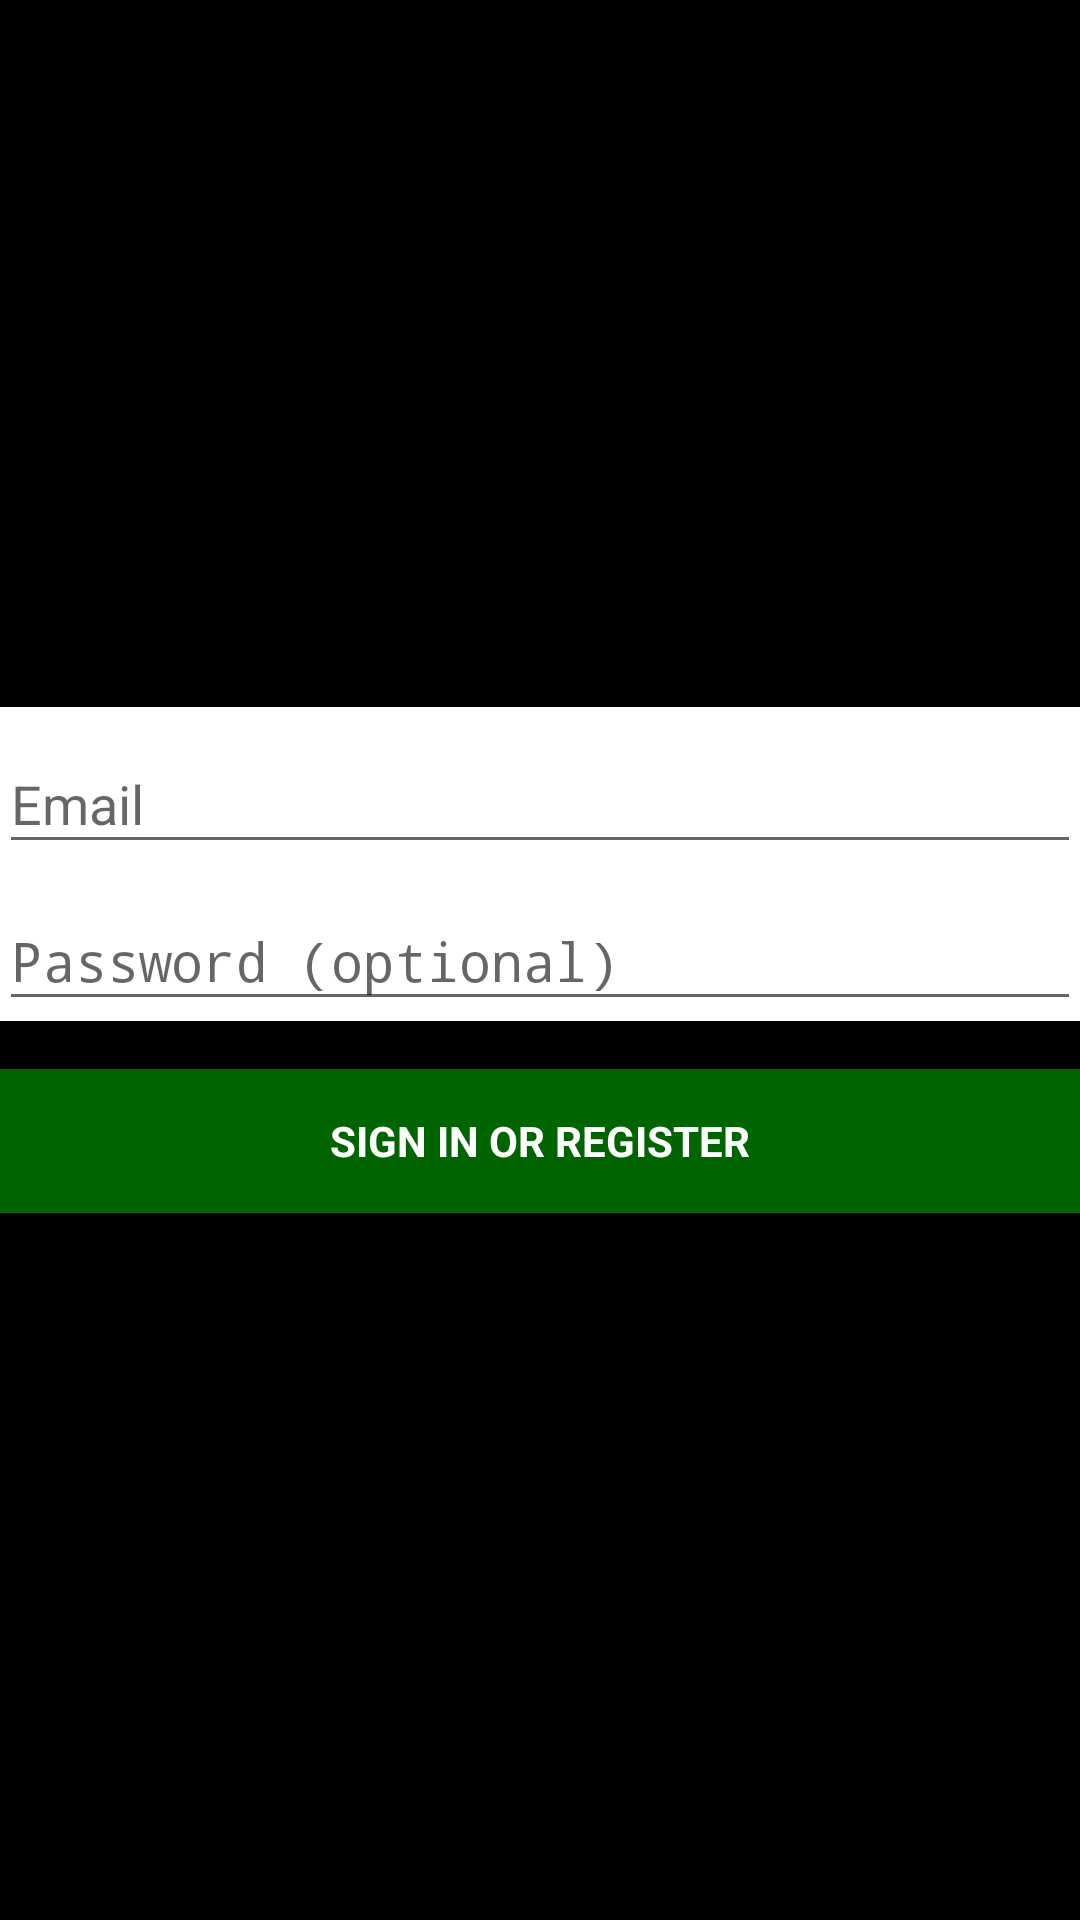

Android layout source for this screen:
<!-- AndroidManifest.xml: activity theme AppTheme -->
<!-- res/layout/activity_login.xml -->
<LinearLayout xmlns:android="http://schemas.android.com/apk/res/android"
    xmlns:tools="http://schemas.android.com/tools"
    android:layout_width="match_parent"
    android:layout_height="match_parent"
    android:gravity="center_horizontal"
    android:orientation="vertical"
    android:paddingBottom="@dimen/activity_vertical_margin"
    android:paddingLeft="@dimen/activity_horizontal_margin"
    android:paddingRight="@dimen/activity_horizontal_margin"
    android:paddingTop="@dimen/activity_vertical_margin"
    android:background="#000000"
    tools:context="com.example.yeji.robotbucks.LoginActivity">

    
    <ProgressBar
        android:id="@+id/login_progress"
        style="?android:attr/progressBarStyleLarge"
        android:layout_width="wrap_content"
        android:layout_height="wrap_content"
        android:layout_marginBottom="8dp"
        android:visibility="gone" />

    <ScrollView
        android:id="@+id/login_form"
        android:layout_width="match_parent"
        android:layout_height="match_parent">

        <LinearLayout
            android:id="@+id/email_login_form"
            android:layout_width="match_parent"
            android:layout_height="wrap_content"
            android:layout_gravity="center_vertical"
            android:orientation="vertical">

            <android.support.design.widget.TextInputLayout
                android:layout_width="match_parent"
                android:layout_height="wrap_content"
                android:background="#FFFFFF"
                >

                <AutoCompleteTextView
                    android:id="@+id/name"
                    android:layout_width="match_parent"
                    android:layout_height="wrap_content"
                    android:hint="@string/prompt_email"
                    android:inputType="textEmailAddress"
                    android:textColor="#000000"
                    android:maxLines="1" />

            </android.support.design.widget.TextInputLayout>

            <android.support.design.widget.TextInputLayout
                android:layout_width="match_parent"
                android:layout_height="wrap_content"
                android:background="#FFFFFF">

                <EditText
                    android:id="@+id/password"
                    android:layout_width="match_parent"
                    android:layout_height="wrap_content"
                    android:hint="@string/prompt_password"
                    android:imeActionId="@+id/login"
                    android:imeActionLabel="@string/action_sign_in_short"
                    android:imeOptions="actionUnspecified"
                    android:inputType="textPassword"
                    android:maxLines="1"
                    android:textColor="#000000"/>

            </android.support.design.widget.TextInputLayout>

            <Button
                android:id="@+id/sign_in_button"
                style="?android:textAppearanceSmall"
                android:layout_width="match_parent"
                android:layout_height="wrap_content"
                android:layout_marginTop="16dp"
                android:text="@string/action_sign_in"
                android:textStyle="bold"
                android:textColor="#FFFFFF"
                android:background="@color/colorAccent"/>

        </LinearLayout>
    </ScrollView>
</LinearLayout>
<!-- resources referenced by this layout -->
<resources>
  <color name="colorAccent">#006400</color>
  <string name="action_sign_in">Sign in or register</string>
  <string name="action_sign_in_short">Sign in</string>
  <string name="prompt_email">Email</string>
  <string name="prompt_password">Password (optional)</string>
  <style name="AppTheme" parent="Theme.AppCompat.Light.DarkActionBar">
          
          <item name="colorPrimary">@color/colorPrimary</item>
          <item name="colorAccent">@color/colorAccent</item>
          
          <item name="android:statusBarColor">@color/colorPrimary</item>
          <item name="android:windowLightStatusBar">false</item>
      </style>
  <color name="colorPrimary">#000000</color>
</resources>
